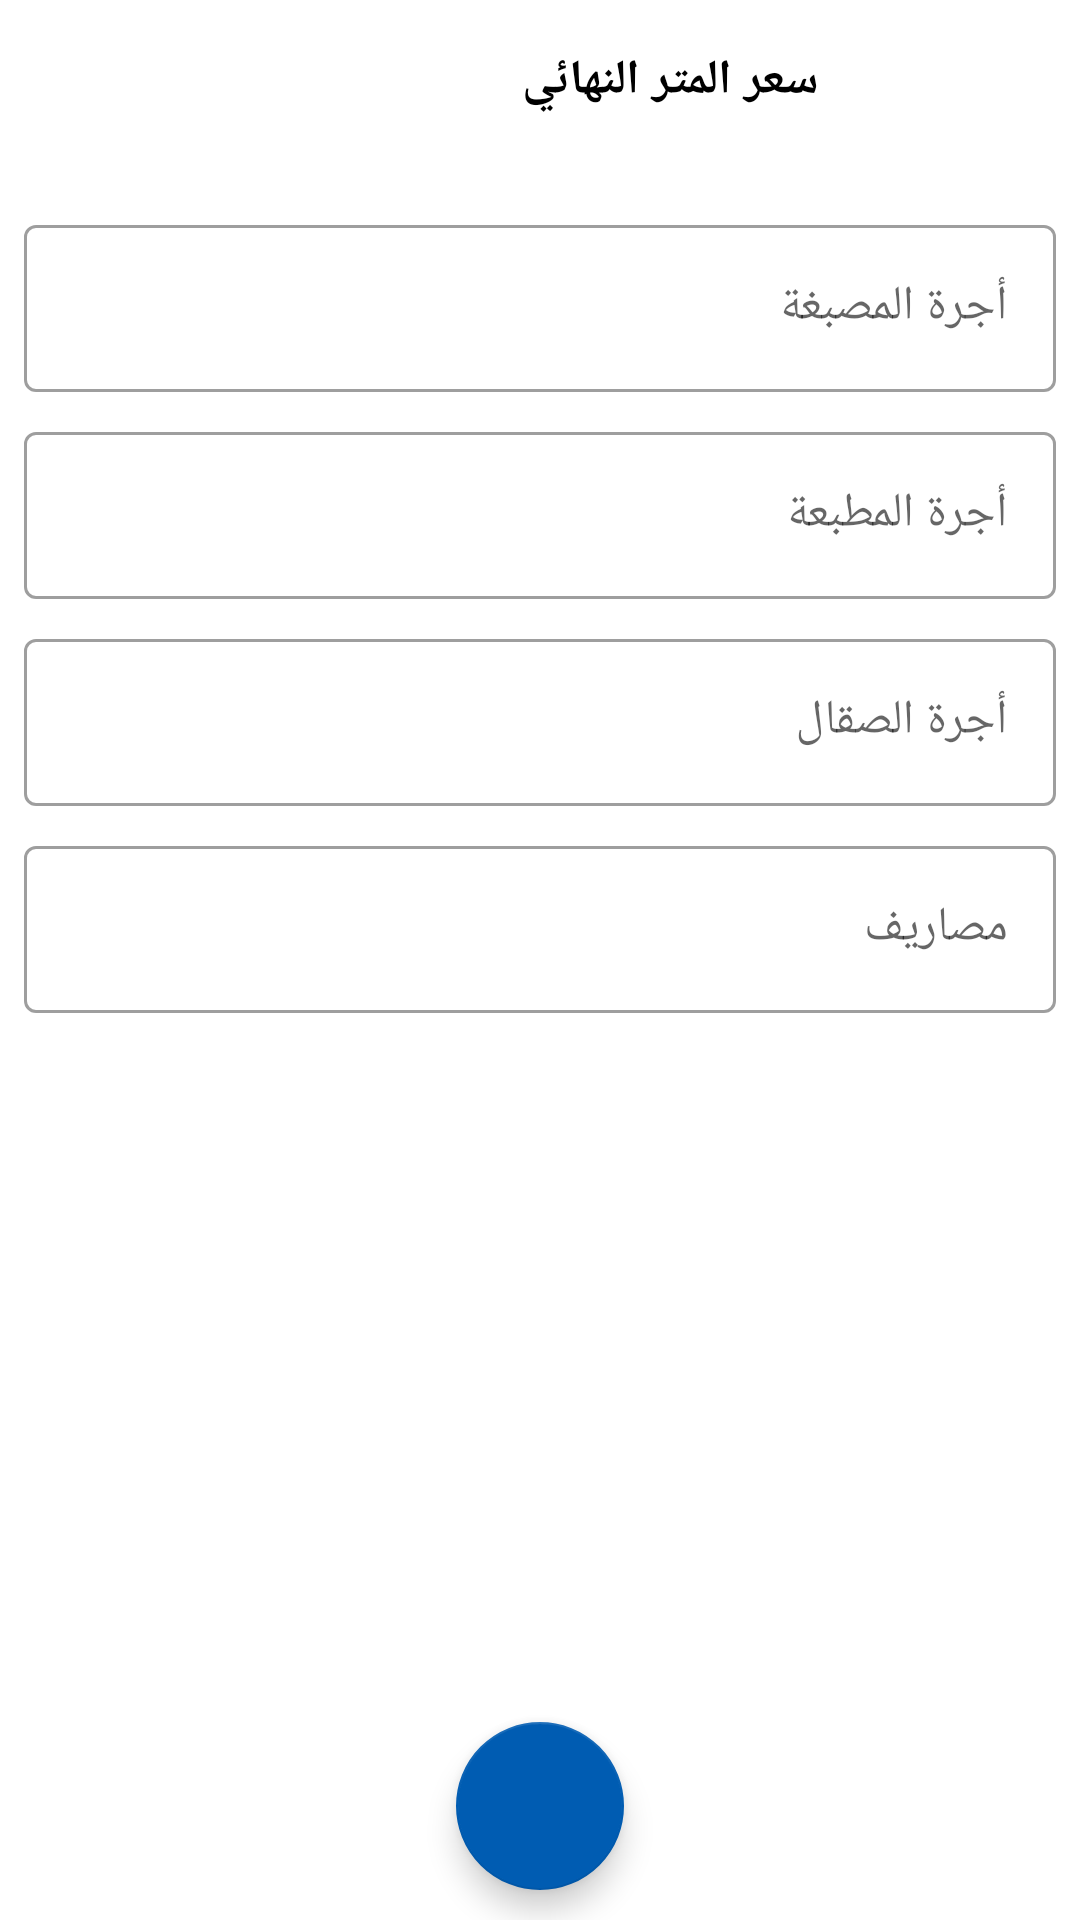

Write the Android layout XML for this screen, with the resource values it uses.
<!-- AndroidManifest.xml: application theme Theme.PersonalAccounting -->
<!-- res/layout/fragment_assigned_material_extra.xml -->
<?xml version="1.0" encoding="utf-8"?>
<androidx.constraintlayout.widget.ConstraintLayout xmlns:android="http://schemas.android.com/apk/res/android"
    xmlns:tools="http://schemas.android.com/tools"
    android:layout_width="match_parent"
    android:layout_height="match_parent"
    xmlns:app="http://schemas.android.com/apk/res-auto"
    tools:context=".view.fragment.AssignedMaterialExtraFragment">

    <TextView
        android:id="@+id/txtAssignedMaterialExtraTotalMeterPrice"
        style="@style/textViewStyle"
        android:layout_width="wrap_content"
        android:layout_height="wrap_content"
        android:layout_marginTop="16dp"
        android:background="@drawable/border"
        app:layout_constraintEnd_toStartOf="@+id/textView"
        app:layout_constraintHorizontal_bias="0.5"
        app:layout_constraintStart_toStartOf="parent"
        app:layout_constraintTop_toTopOf="parent" />

    <TextView
        android:id="@+id/textView"
        style="@style/textViewStyle"
        android:layout_width="wrap_content"
        android:layout_height="wrap_content"
        android:layout_marginTop="16dp"
        android:text="سعر المتر النهائي"
        app:layout_constraintEnd_toEndOf="parent"
        app:layout_constraintHorizontal_bias="0.5"
        app:layout_constraintStart_toEndOf="@+id/txtAssignedMaterialExtraTotalMeterPrice"
        app:layout_constraintTop_toTopOf="parent" />

    <com.google.android.material.textfield.TextInputLayout
        android:id="@+id/textInputLayout10"
        style="@style/Widget.MaterialComponents.TextInputLayout.OutlinedBox"
        android:layout_width="match_parent"
        android:layout_height="wrap_content"
        android:layout_marginStart="8dp"
        android:layout_marginTop="32dp"
        android:layout_marginEnd="8dp"
        app:layout_constraintEnd_toEndOf="parent"
        app:layout_constraintStart_toStartOf="parent"
        app:layout_constraintTop_toBottomOf="@+id/textView">

        <com.google.android.material.textfield.TextInputEditText
            android:id="@+id/edtAssignedMaterialExtraAlmasbahaPrice"
            android:layout_width="match_parent"
            android:layout_height="match_parent"
            android:drawablePadding="5dp"
            android:hint="أجرة المصبغة"
            android:inputType="number" />

    </com.google.android.material.textfield.TextInputLayout>


    <com.google.android.material.textfield.TextInputLayout
        android:id="@+id/textInputLayout11"
        style="@style/Widget.MaterialComponents.TextInputLayout.OutlinedBox"
        android:layout_width="match_parent"
        android:layout_height="wrap_content"
        android:layout_marginStart="8dp"
        android:layout_marginTop="8dp"
        android:layout_marginEnd="8dp"
        app:layout_constraintEnd_toEndOf="parent"
        app:layout_constraintStart_toStartOf="parent"
        app:layout_constraintTop_toBottomOf="@+id/textInputLayout10">

        <com.google.android.material.textfield.TextInputEditText
            android:id="@+id/edtAssignedMaterialExtraAlmatbaPrice"
            android:layout_width="match_parent"
            android:layout_height="match_parent"
            android:drawablePadding="5dp"
            android:hint="أجرة المطبعة"
            android:inputType="number" />

    </com.google.android.material.textfield.TextInputLayout>


    <com.google.android.material.textfield.TextInputLayout
        android:id="@+id/textInputLayout12"
        style="@style/Widget.MaterialComponents.TextInputLayout.OutlinedBox"
        android:layout_width="match_parent"
        android:layout_height="wrap_content"
        android:layout_marginStart="8dp"
        android:layout_marginTop="8dp"
        android:layout_marginEnd="8dp"
        app:layout_constraintEnd_toEndOf="parent"
        app:layout_constraintStart_toStartOf="parent"
        app:layout_constraintTop_toBottomOf="@+id/textInputLayout11">

        <com.google.android.material.textfield.TextInputEditText
            android:id="@+id/edtAssignedMaterialExtraAlsakalPrice"
            android:layout_width="match_parent"
            android:layout_height="match_parent"
            android:hint="أجرة الصقال"
            android:inputType="number" />

    </com.google.android.material.textfield.TextInputLayout>


    <com.google.android.material.textfield.TextInputLayout
        android:id="@+id/textInputLayout13"
        style="@style/Widget.MaterialComponents.TextInputLayout.OutlinedBox"
        android:layout_width="match_parent"
        android:layout_height="wrap_content"
        android:layout_marginStart="8dp"
        android:layout_marginTop="8dp"
        android:layout_marginEnd="8dp"
        app:layout_constraintEnd_toEndOf="parent"
        app:layout_constraintStart_toStartOf="parent"
        app:layout_constraintTop_toBottomOf="@+id/textInputLayout12">

        <com.google.android.material.textfield.TextInputEditText
            android:id="@+id/edtAssignedMaterialExtraSpends"
            android:layout_width="match_parent"
            android:layout_height="match_parent"
            android:drawablePadding="5dp"
            android:hint="مصاريف"
            android:inputType="number" />

    </com.google.android.material.textfield.TextInputLayout>


    <com.google.android.material.floatingactionbutton.FloatingActionButton
        android:id="@+id/fabAssignedMaterialExtraForwardPage"
        android:layout_width="wrap_content"
        android:layout_height="wrap_content"
        android:layout_gravity="end"
        android:layout_margin="10dp"
        android:src="@drawable/arrow_forward"
        app:fabSize="normal"
        app:layout_constraintBottom_toBottomOf="parent"
        app:layout_constraintEnd_toEndOf="parent"
        app:layout_constraintStart_toStartOf="parent" />

</androidx.constraintlayout.widget.ConstraintLayout>
<!-- resources referenced by this layout -->
<resources>
  <!-- drawable border (drawable) -->
  <?xml version="1.0" encoding="utf-8"?>
  <shape xmlns:android="http://schemas.android.com/apk/res/android">
  
      <stroke
          android:color="@color/black"
          android:width="2dp"/>
  </shape>
  <style name="textViewStyle">
  
          <item name="android:textAlignment">center</item>
          <item name="android:textSize">16sp</item>
          <item name="android:textStyle">bold</item>
          <item name="android:textColor">@android:color/black</item>
  
      </style>
  <style name="Theme.PersonalAccounting" parent="Theme.MaterialComponents.DayNight.DarkActionBar">
          
          <item name="colorPrimary">@color/blue_prim_3</item>
          <item name="colorPrimaryVariant">@color/blue_prim_3</item>
          <item name="colorOnPrimary">@color/white</item>
          
          <item name="colorSecondary">@color/blue_prim_3</item>
          <item name="colorSecondaryVariant">@color/blue_sec_1</item>
          <item name="colorOnSecondary">@color/white</item>
          
          <item name="android:statusBarColor" tools:targetApi="l">?attr/colorPrimaryVariant</item>
          
      </style>
  <color name="black">#FF000000</color>
  <color name="blue_prim_3">#005cb2</color>
  <color name="white">#FFFFFFFF</color>
  <color name="blue_sec_1">#768fff</color>
</resources>
